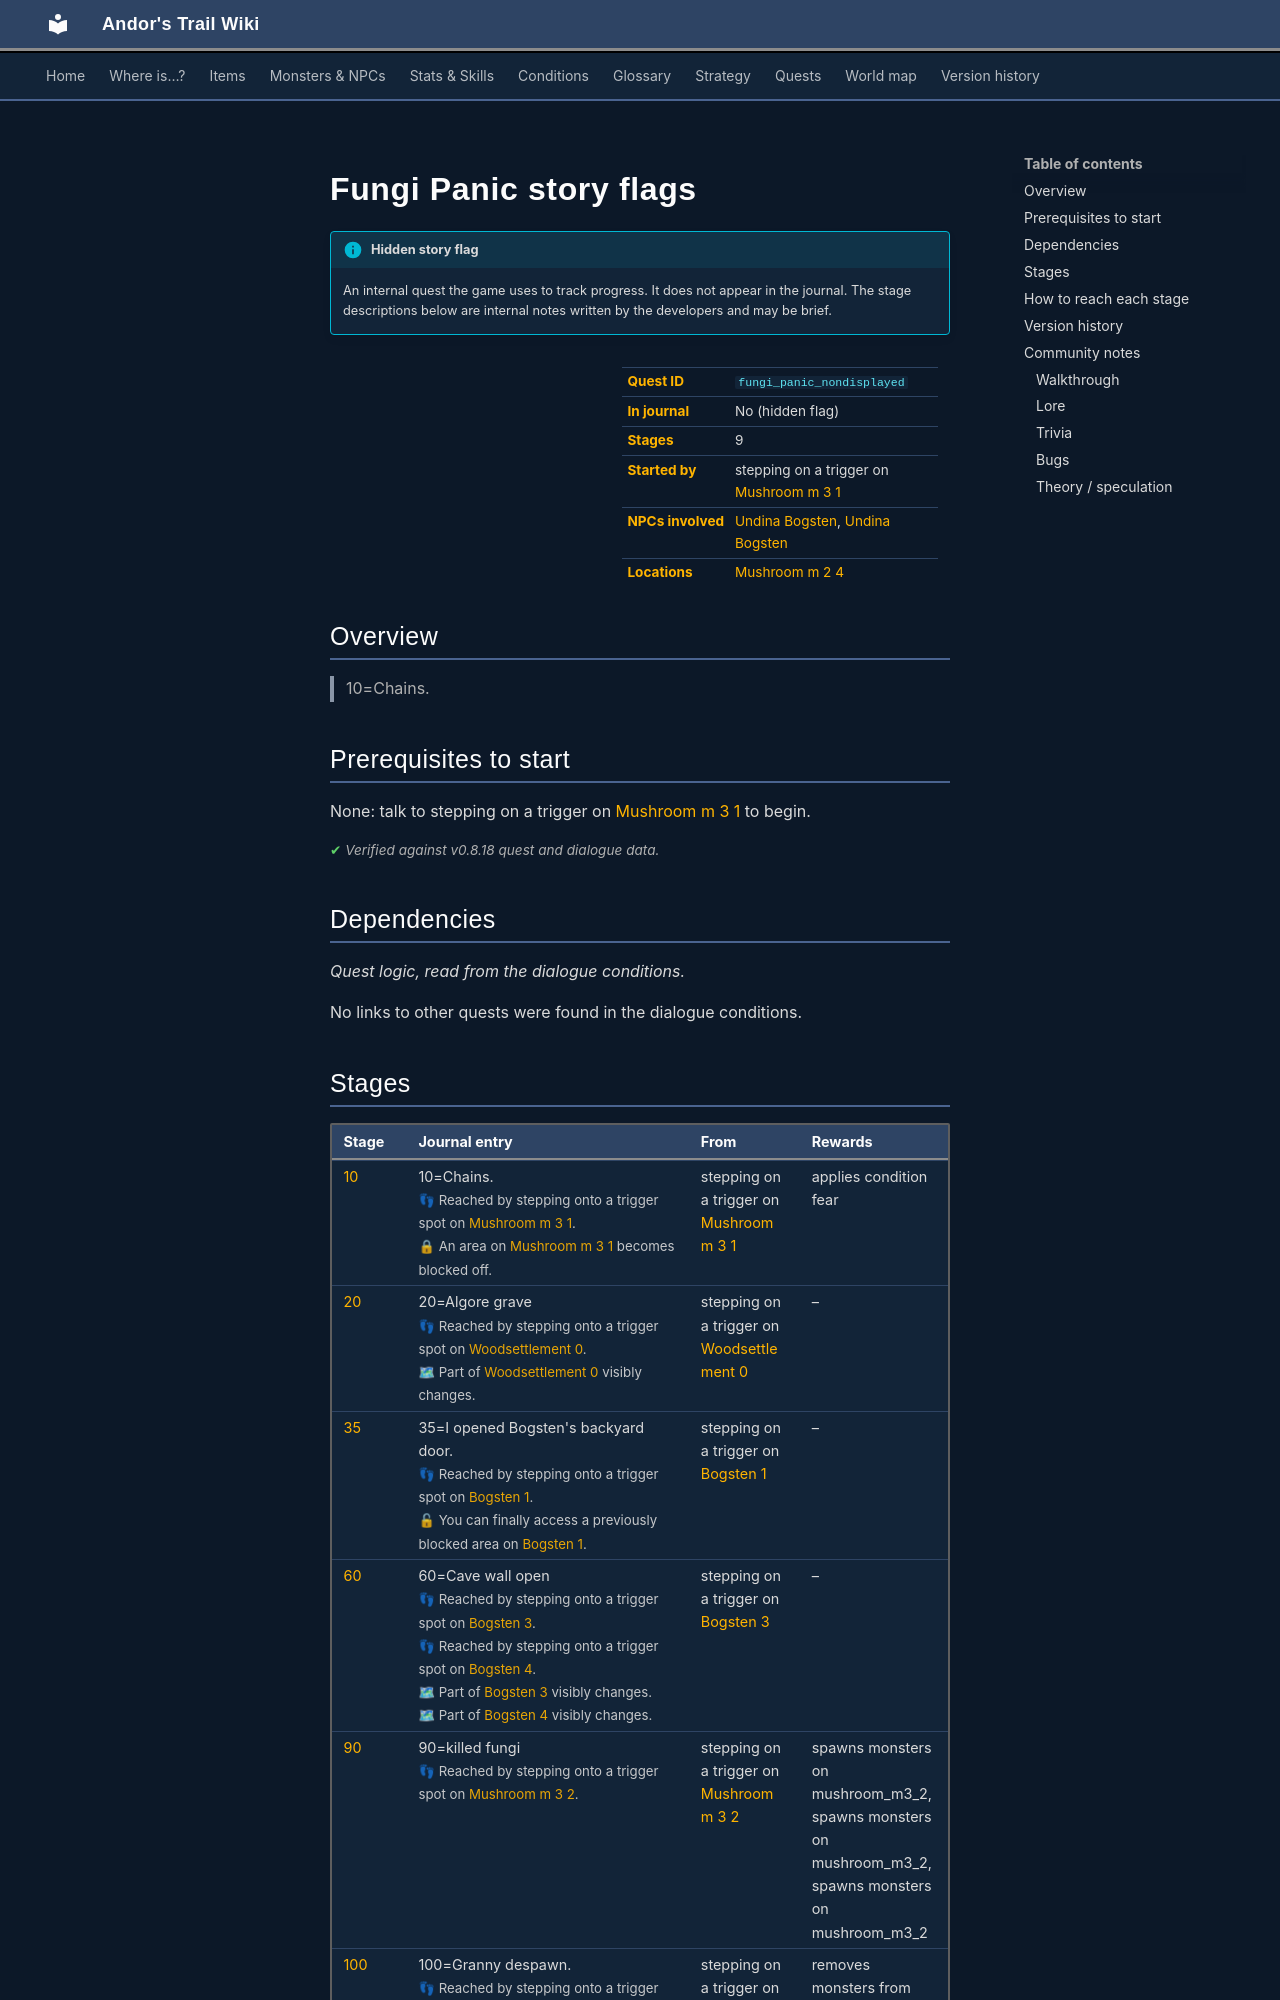

repository: asdfghjkl628/Andor-s-Trail-Wikiiii · page: quests/fungi_panic_nondisplayed/index.html · generator: mkdocs

---
description: "Fungi Panic story flags is a hidden quest in Andor's Trail, started by stepping on a trigger on mushroom_m3_1. 9 stages. 10=Chains."
---

# Fungi Panic story flags

!!! info "Hidden story flag"
    An internal quest the game uses to track progress. It does not appear in the journal. The stage descriptions below are internal notes written by the developers and may be brief.

<div class="infobox" markdown>

| | |
|---|---|
| **Quest ID** | `fungi_panic_nondisplayed` |
| **In journal** | No (hidden flag) |
| **Stages** | 9 |
| **Started by** | stepping on a trigger on [Mushroom m 3 1](../maps/mushroom_m3_1.md) |
| **NPCs involved** | [Undina Bogsten](../monsters/bogsten_granny.md), [Undina Bogsten](../monsters/bogsten_granny.md#v-bogsten_granny1) |
| **Locations** | [Mushroom m 2 4](../maps/mushroom_m2_4.md) |

</div>

## Overview

> 10=Chains.

## Prerequisites to start

None: talk to stepping on a trigger on [Mushroom m 3 1](../maps/mushroom_m3_1.md) to begin.


<p class="verified">Verified against v0.8.18 quest and dialogue data.</p>

## Dependencies

*Quest logic, read from the dialogue conditions.*

No links to other quests were found in the dialogue conditions.
